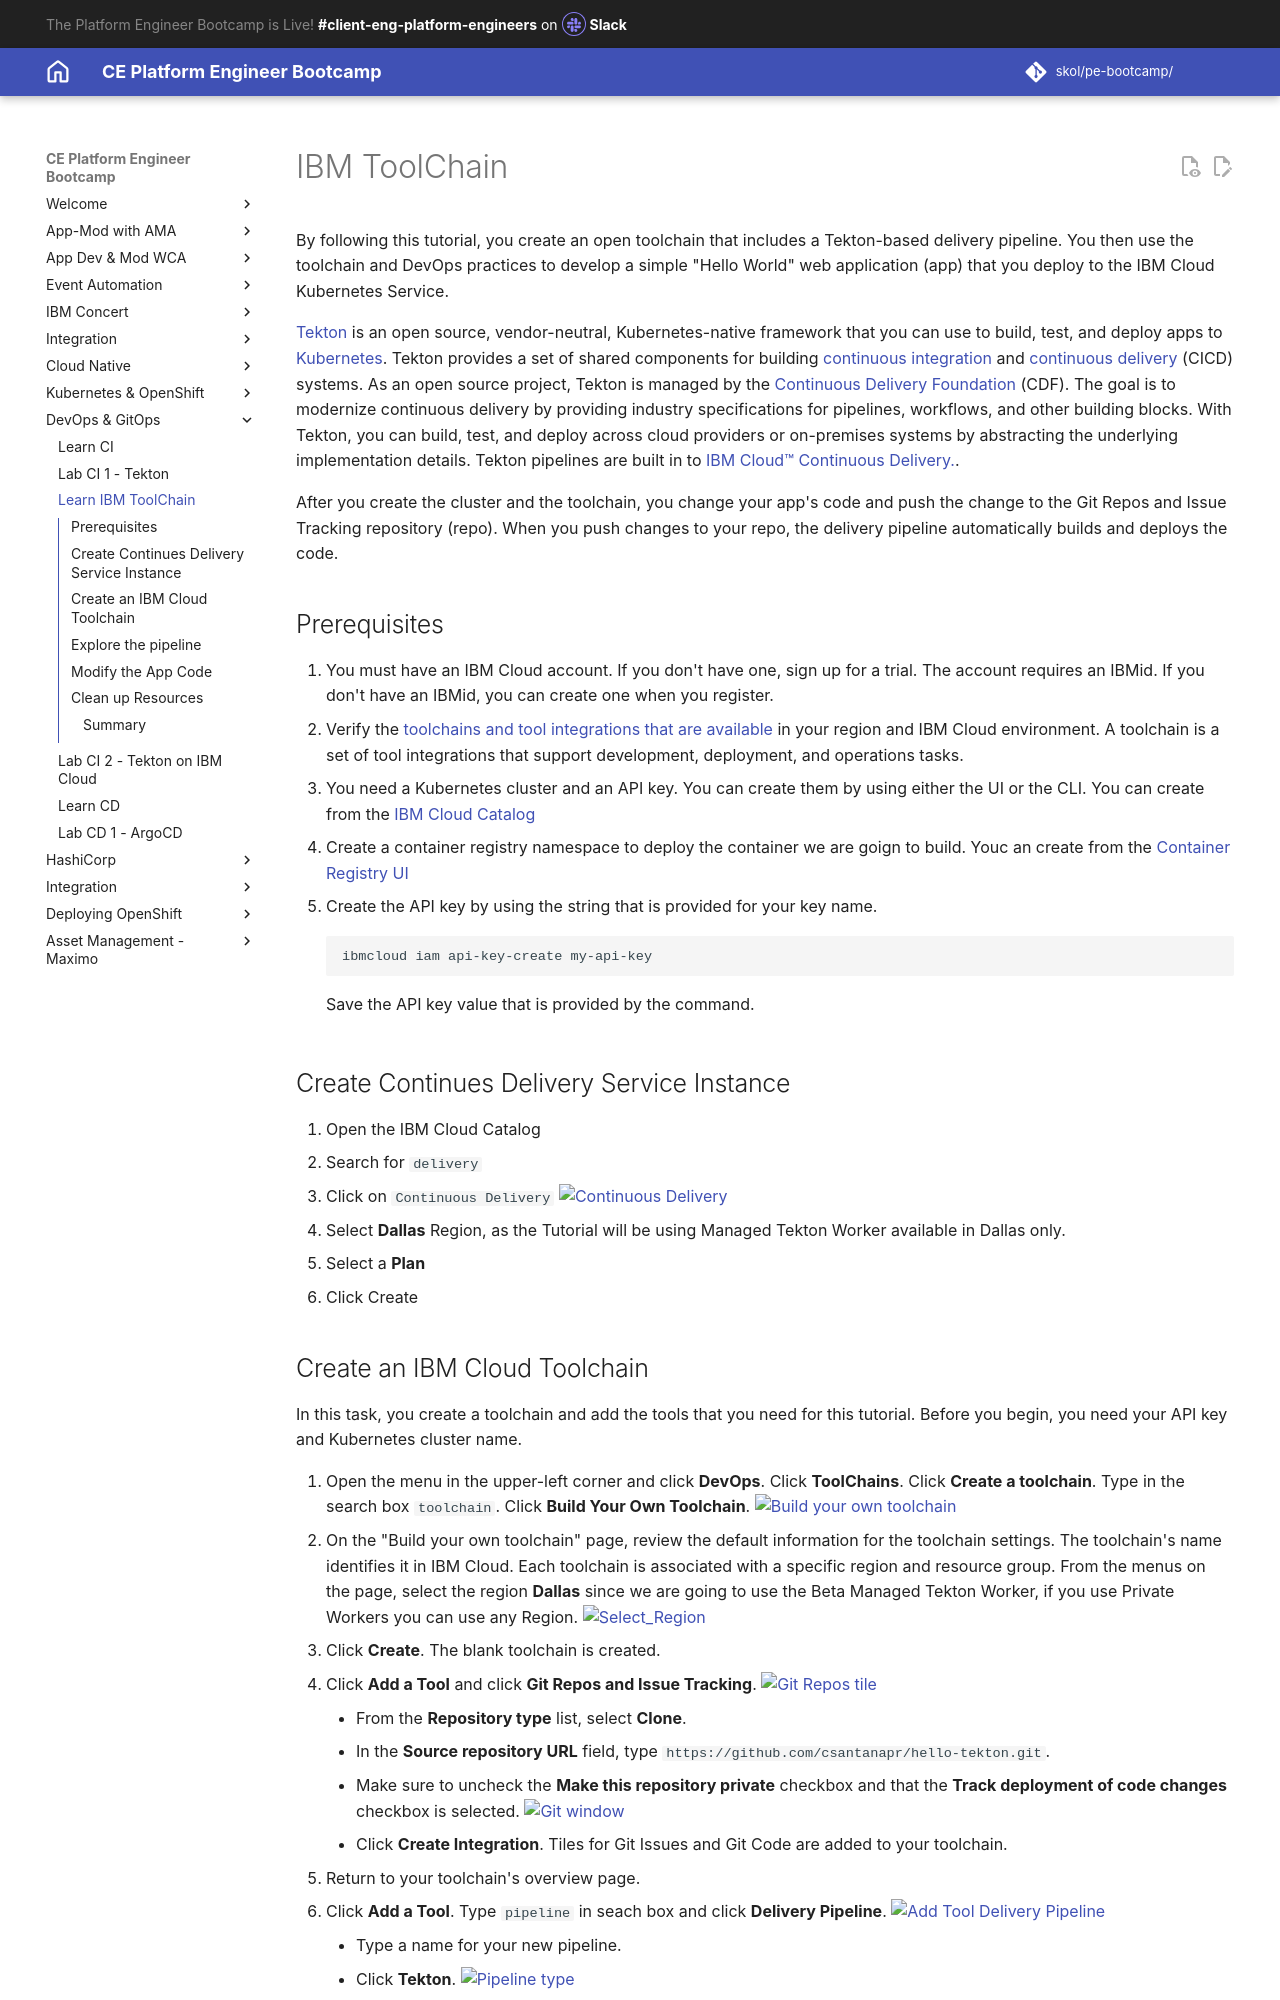

repository: jabbott7335/ce-pe-bootcamp · page: devops/ibm-toolchain/index.html · generator: mkdocs

# IBM ToolChain

By following this tutorial, you create an open toolchain that includes a Tekton-based delivery pipeline. You then use the toolchain and DevOps practices to develop a simple "Hello World" web application (app) that you deploy to the IBM Cloud Kubernetes Service. 

[Tekton](https://www.ibm.com/cloud/blog/tekton-a-modern-approach-to-continuous-delivery") is an open source, vendor-neutral, Kubernetes-native framework that you can use to build, test, and deploy apps to [Kubernetes](https://www.ibm.com/cloud/learn/kubernetes). Tekton provides a set of shared components for building [continuous integration](https://www.ibm.com/cloud/learn/continuous-integration) and [continuous delivery](https://www.ibm.com/cloud/learn/continuous-delivery) (CICD) systems. As an open source project, Tekton is managed by the [Continuous Delivery Foundation](https://cd.foundation) (CDF). The goal is to modernize continuous delivery by providing industry specifications for pipelines, workflows, and other building blocks. With Tekton, you can build, test, and deploy across cloud providers or on-premises systems by abstracting the underlying implementation details. Tekton pipelines are built in to [ IBM Cloud™ Continuous Delivery.](https://www.ibm.com/cloud/blog/announcements/build-and-deliver-using-tekton-enabled-pipelines).

After you create the cluster and the toolchain, you change your app's code and push the change to the Git Repos and Issue Tracking repository (repo). When you push changes to your repo, the delivery pipeline automatically builds and deploys the code.

## Prerequisites

1. You must have an IBM Cloud account. If you don't have one, sign up for a trial. The account requires an IBMid. If you don't have an IBMid, you can create one when you register.
2. Verify the [toolchains and tool integrations that are available](https://cloud.ibm.com/docs/ContinuousDelivery?topic=ContinuousDelivery-cd_about) in your region and IBM Cloud environment. A toolchain is a set of tool integrations that support development, deployment, and operations tasks.

3. You need a Kubernetes cluster and an API key. You can create them by using either the UI or the CLI. You can create from the [IBM Cloud Catalog](https://cloud.ibm.com/kubernetes/catalog/create)

4. Create a container registry namespace to deploy the container we are goign to build. Youc an create from the [Container Registry UI](https://cloud.ibm.com/kubernetes/registry/main/namespaces)

5.  Create the API key by using the string that is provided for your key name.
    ```bash
    ibmcloud iam api-key-create my-api-key
    ```
    Save the API key value that is provided by the command.

## Create Continues Delivery Service Instance

1. Open the IBM Cloud Catalog
2. Search for `delivery`
3. Click on `Continuous Delivery`
    ![Continuous Delivery](./images/Continuous_Delivery.png)
4. Select **Dallas** Region, as the Tutorial will be using Managed Tekton Worker available in Dallas only.
5. Select a **Plan**
6. Click Create
